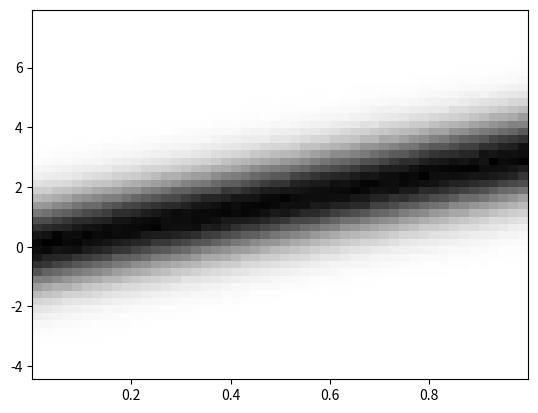

Reproduce this figure in Python.
import numpy.random as rand
import matplotlib.pyplot as plt
import numpy as np

N = 2000000
x = rand.uniform(0,1,N)
n = rand.normal(0,1,N)

y = 3*x + n

fig, ax = plt.subplots()

plt.hist2d(x, y, bins=(50,50), cmap=plt.cm.binary)
plt.show()